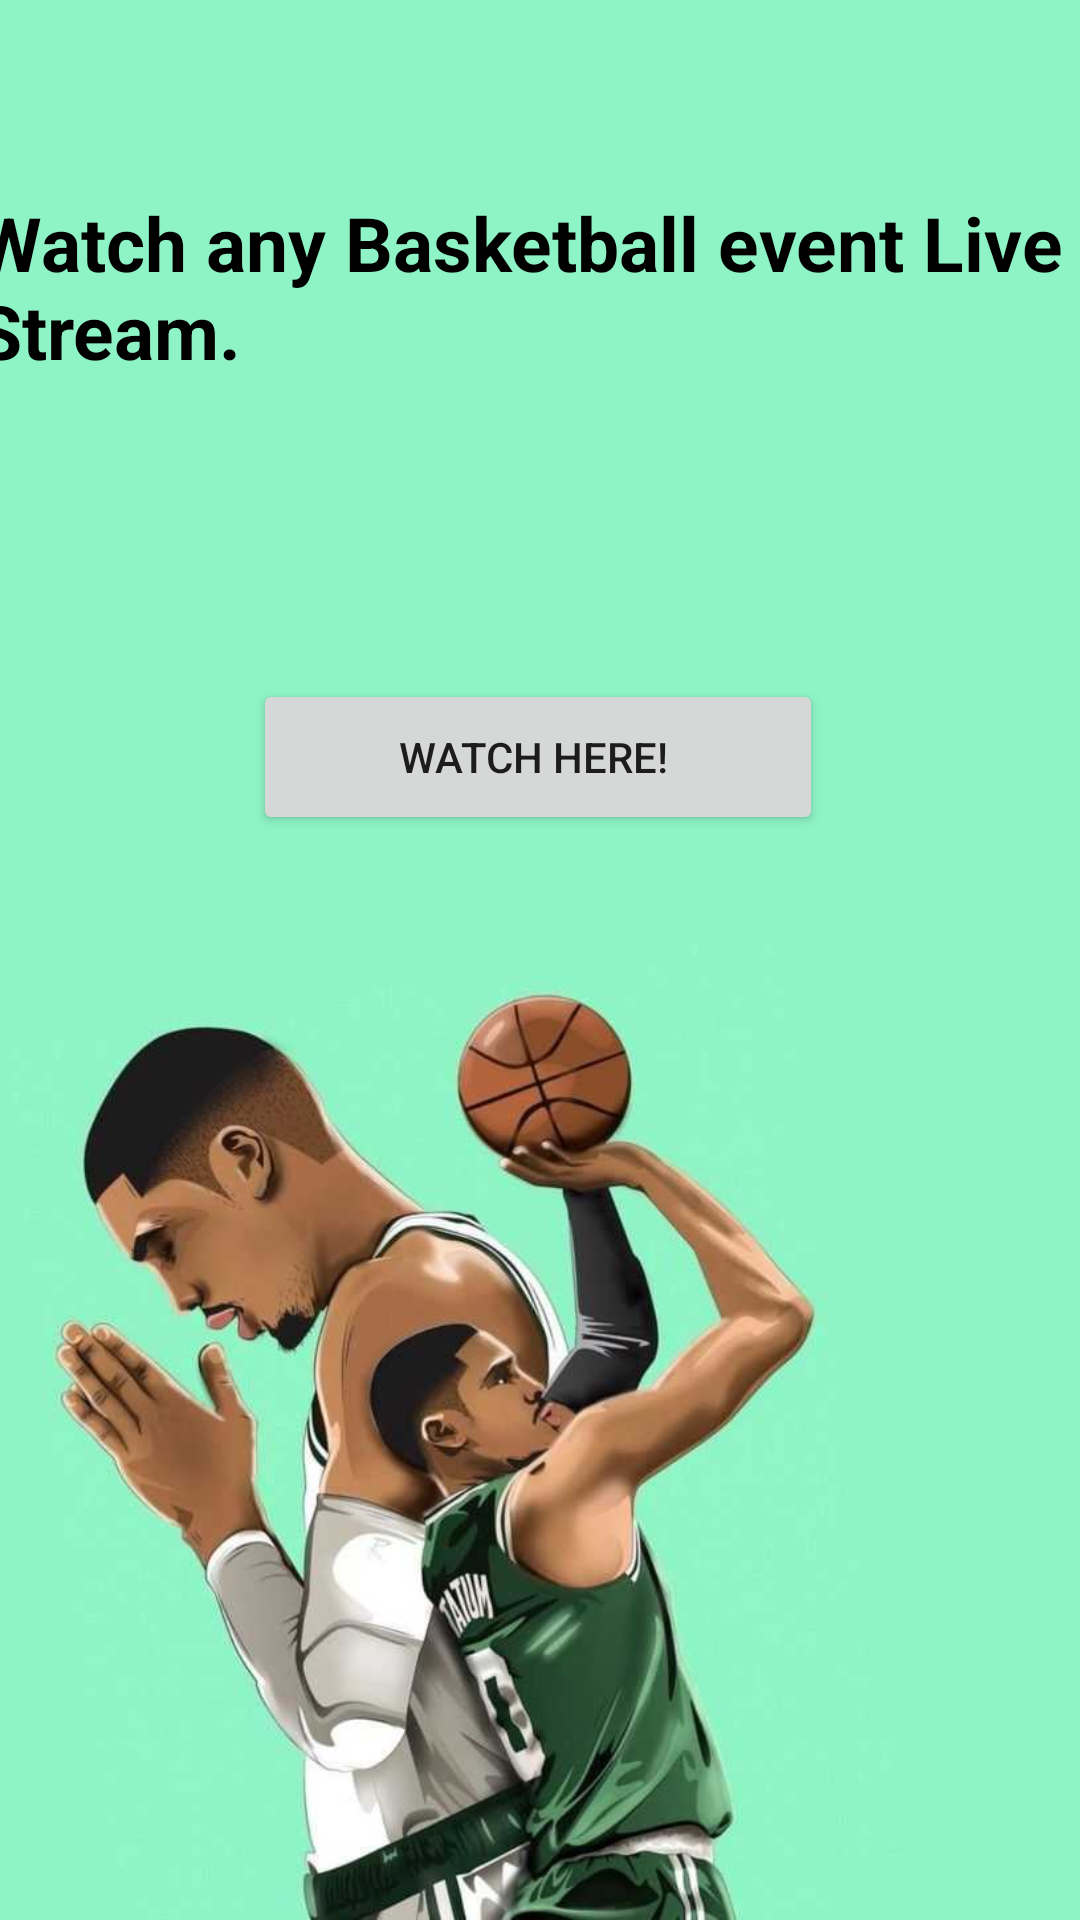

Produce the Android XML layout that renders to this screen, including the resource entries it uses.
<!-- AndroidManifest.xml: application theme Theme.Miniprojet -->
<!-- res/layout/activity_flashscore.xml -->
<?xml version="1.0" encoding="utf-8"?>
<androidx.constraintlayout.widget.ConstraintLayout xmlns:android="http://schemas.android.com/apk/res/android"
    xmlns:app="http://schemas.android.com/apk/res-auto"
    xmlns:tools="http://schemas.android.com/tools"
    android:layout_width="match_parent"
    android:layout_height="match_parent"
    tools:context=".Flashscore"
    android:background="@drawable/tatum">

    <TextView
        android:id="@+id/joker"
        android:layout_width="377dp"
        android:layout_height="94dp"
        android:layout_marginTop="64dp"
        android:text="@string/joker"
        android:textColor="@color/black"
        android:textSize="25sp"
        android:textStyle="bold"
        app:layout_constraintEnd_toEndOf="parent"
        app:layout_constraintStart_toStartOf="parent"
        app:layout_constraintTop_toTopOf="parent" />

    <Button
        android:id="@+id/button"
        android:layout_width="190dp"
        android:layout_height="52dp"
        android:autoLink="web"
        android:onClick="video"
        android:text="Watch Here! "
        app:layout_constraintBottom_toBottomOf="parent"
        app:layout_constraintEnd_toEndOf="parent"
        app:layout_constraintHorizontal_bias="0.497"
        app:layout_constraintStart_toStartOf="parent"
        app:layout_constraintTop_toBottomOf="@+id/joker"
        app:layout_constraintVertical_bias="0.159" />


</androidx.constraintlayout.widget.ConstraintLayout>
<!-- resources referenced by this layout -->
<resources>
  <color name="black">#FF000000</color>
  <!-- drawable tatum: png bitmap (drawable, 386691 bytes) -->
  <string name="joker">Watch any Basketball event Live Stream.</string>
  <style name="Theme.Miniprojet" parent="Theme.MaterialComponents.DayNight.DarkActionBar">
          
          <item name="colorPrimary">@color/purple_500</item>
          <item name="colorPrimaryVariant">@color/purple_700</item>
          <item name="colorOnPrimary">@color/white</item>
          
          <item name="colorSecondary">@color/teal_200</item>
          <item name="colorSecondaryVariant">@color/teal_700</item>
          <item name="colorOnSecondary">@color/black</item>
          
          <item name="android:statusBarColor">?attr/colorPrimaryVariant</item>
          
      </style>
  <color name="purple_500">#FF6200EE</color>
  <color name="purple_700">#FF3700B3</color>
  <color name="white">#FFFFFFFF</color>
  <color name="teal_200">#FF03DAC5</color>
  <color name="teal_700">#552583</color>
</resources>
